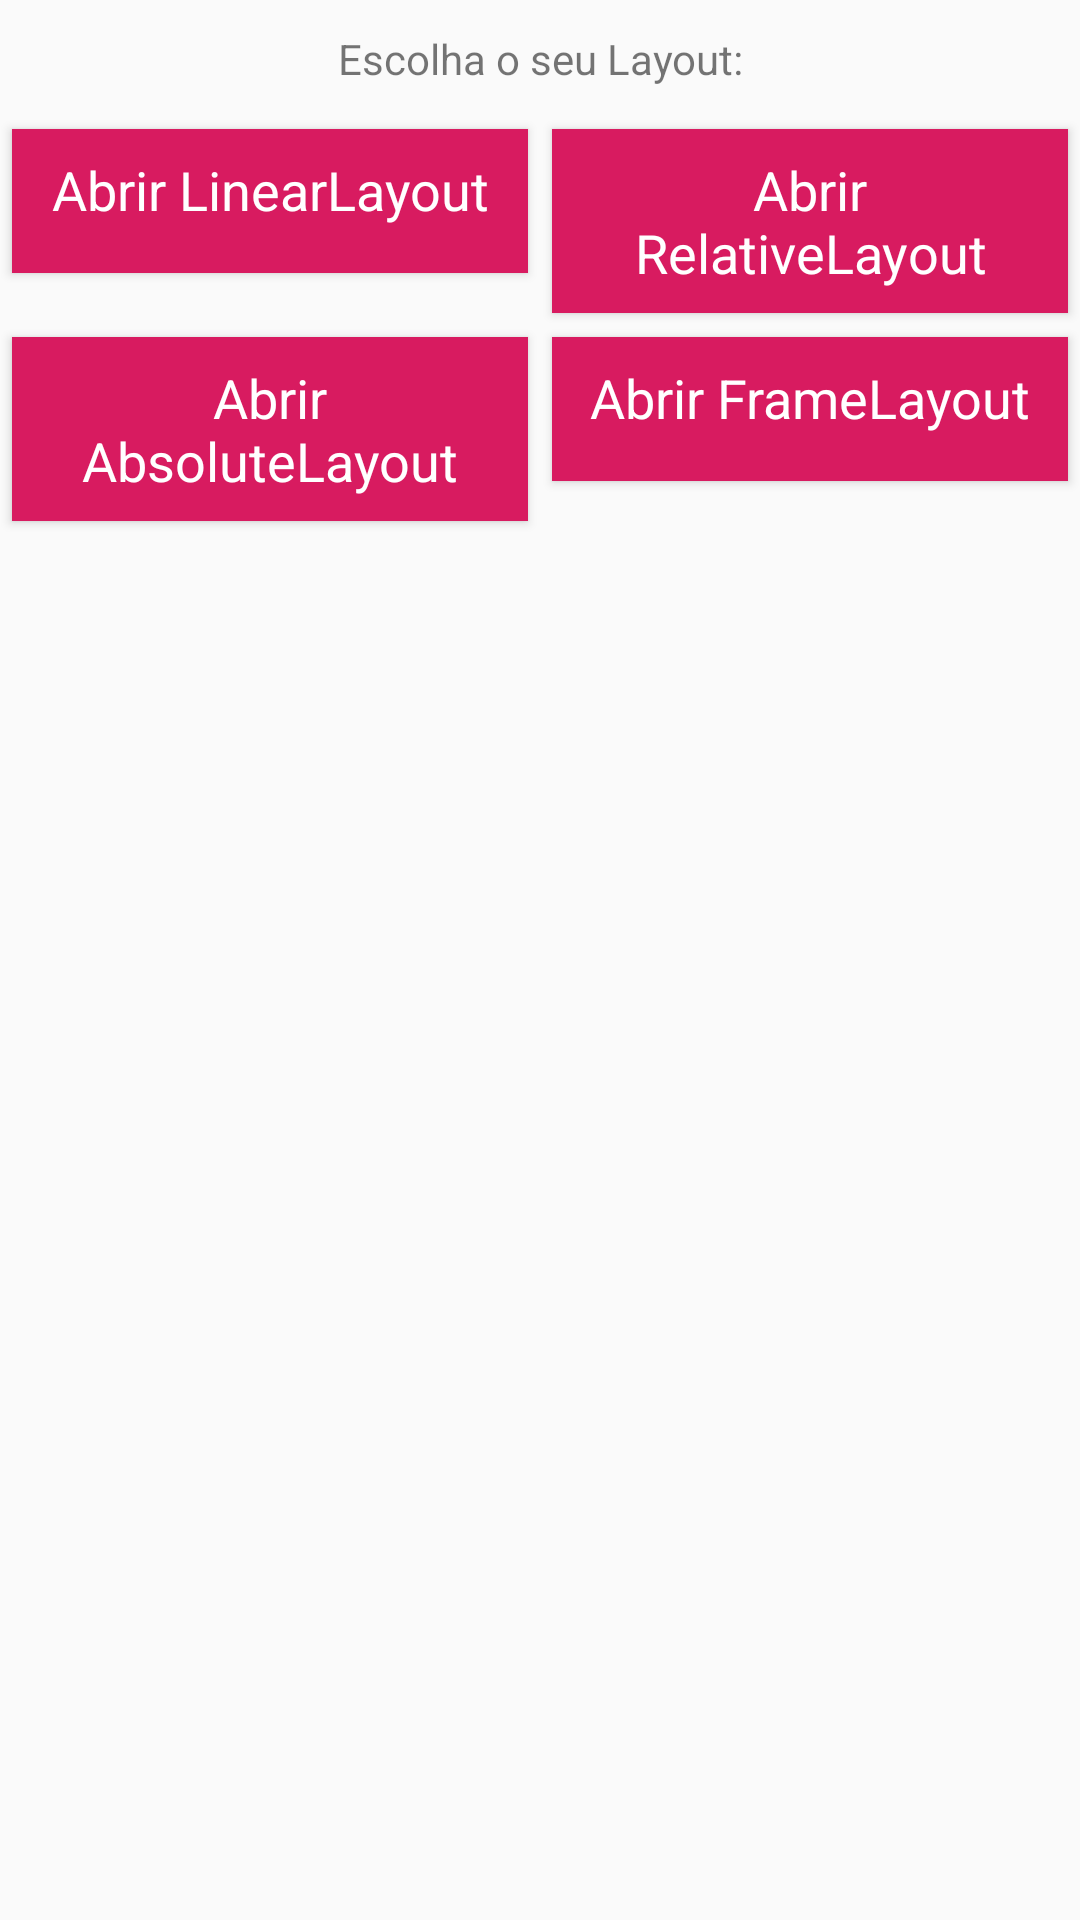

The Android layout XML behind this screen, and the referenced resources:
<!-- AndroidManifest.xml: application theme AppTheme -->
<!-- res/layout/activity_main.xml -->
<LinearLayout
    android:layout_width="match_parent"
    android:layout_height="wrap_content"
    android:orientation="vertical"
    android:gravity="center_horizontal"
    xmlns:android="http://schemas.android.com/apk/res/android">

    <TextView
        android:layout_width="match_parent"
        android:layout_height="wrap_content"
        android:text="@string/escolha_o_seu_layout"
        android:gravity="center_horizontal"
        android:layout_margin="10dp"/>

    <LinearLayout
        style="@style/AgrupadorBotoes"
        android:layout_width="match_parent"
        android:layout_height="wrap_content"
        android:orientation="horizontal">

    <Button
        style="@style/FIAPButtons"
        android:layout_width="match_parent"
        android:layout_height="wrap_content"
        android:gravity="left"
        android:text="@string/abrir_linearlayout"
        android:textAlignment="center"
        android:onClick="abrirLinearLayout"/>

    <Button
        style="@style/FIAPButtons"
        android:layout_width="match_parent"
        android:layout_height="wrap_content"
        android:gravity="right"
        android:text="@string/abrir_relativelayout"
        android:textAlignment="center"
        android:onClick="abrirRelativeLayout"/>

    </LinearLayout>

    <LinearLayout
        style="@style/AgrupadorBotoes"
        android:layout_width="match_parent"
        android:layout_height="wrap_content"
        android:orientation="horizontal">

        <Button
            style="@style/FIAPButtons"
            android:layout_width="match_parent"
            android:layout_height="wrap_content"
            android:gravity="left"
            android:text="@string/abrir_absolutelayout"
            android:textAlignment="center"
            android:onClick="abrirAbsoluteLayout"/>

        <Button
            style="@style/FIAPButtons"
            android:layout_width="match_parent"
            android:layout_height="wrap_content"
            android:gravity="right"
            android:text="@string/abrir_framelayout"
            android:textAlignment="center"
            android:onClick="abrirFrameActivity"/>

    </LinearLayout>



</LinearLayout>
<!-- resources referenced by this layout -->
<resources>
  <string name="abrir_absolutelayout">Abrir AbsoluteLayout</string>
  <string name="abrir_framelayout">Abrir FrameLayout</string>
  <string name="abrir_linearlayout">Abrir LinearLayout</string>
  <string name="abrir_relativelayout">Abrir RelativeLayout</string>
  <string name="escolha_o_seu_layout">Escolha o seu Layout:</string>
  <style name="AgrupadorBotoes" parent="AppTheme">
          <item name="android:layout_width">match_parent</item>
          <item name="android:layout_height">wrap_content</item>
          <item name="android:orientation">horizontal</item>
      </style>
  <style name="FIAPButtons" parent="AppTheme">
          <item name="android:layout_width">match_parent</item>
          <item name="android:layout_height">wrap_content</item>
          <item name="android:layout_weight">1</item>
          <item name="android:textSize">18sp</item>
          <item name="android:textColor">@color/branco</item>
          <item name="android:background">@color/colorAccent</item>
          <item name="android:padding">8dp</item>
          <item name="android:layout_margin">4dp</item>
      </style>
  <style name="AppTheme" parent="Theme.AppCompat.Light.DarkActionBar">
          
          <item name="colorPrimary">@color/colorPrimary</item>
          <item name="colorPrimaryDark">@color/colorPrimaryDark</item>
          <item name="colorAccent">@color/colorAccent</item>
      </style>
  <color name="branco">#FFF</color>
  <color name="colorAccent">#D81B60</color>
  <color name="colorPrimary">#008577</color>
  <color name="colorPrimaryDark">#00574B</color>
</resources>
